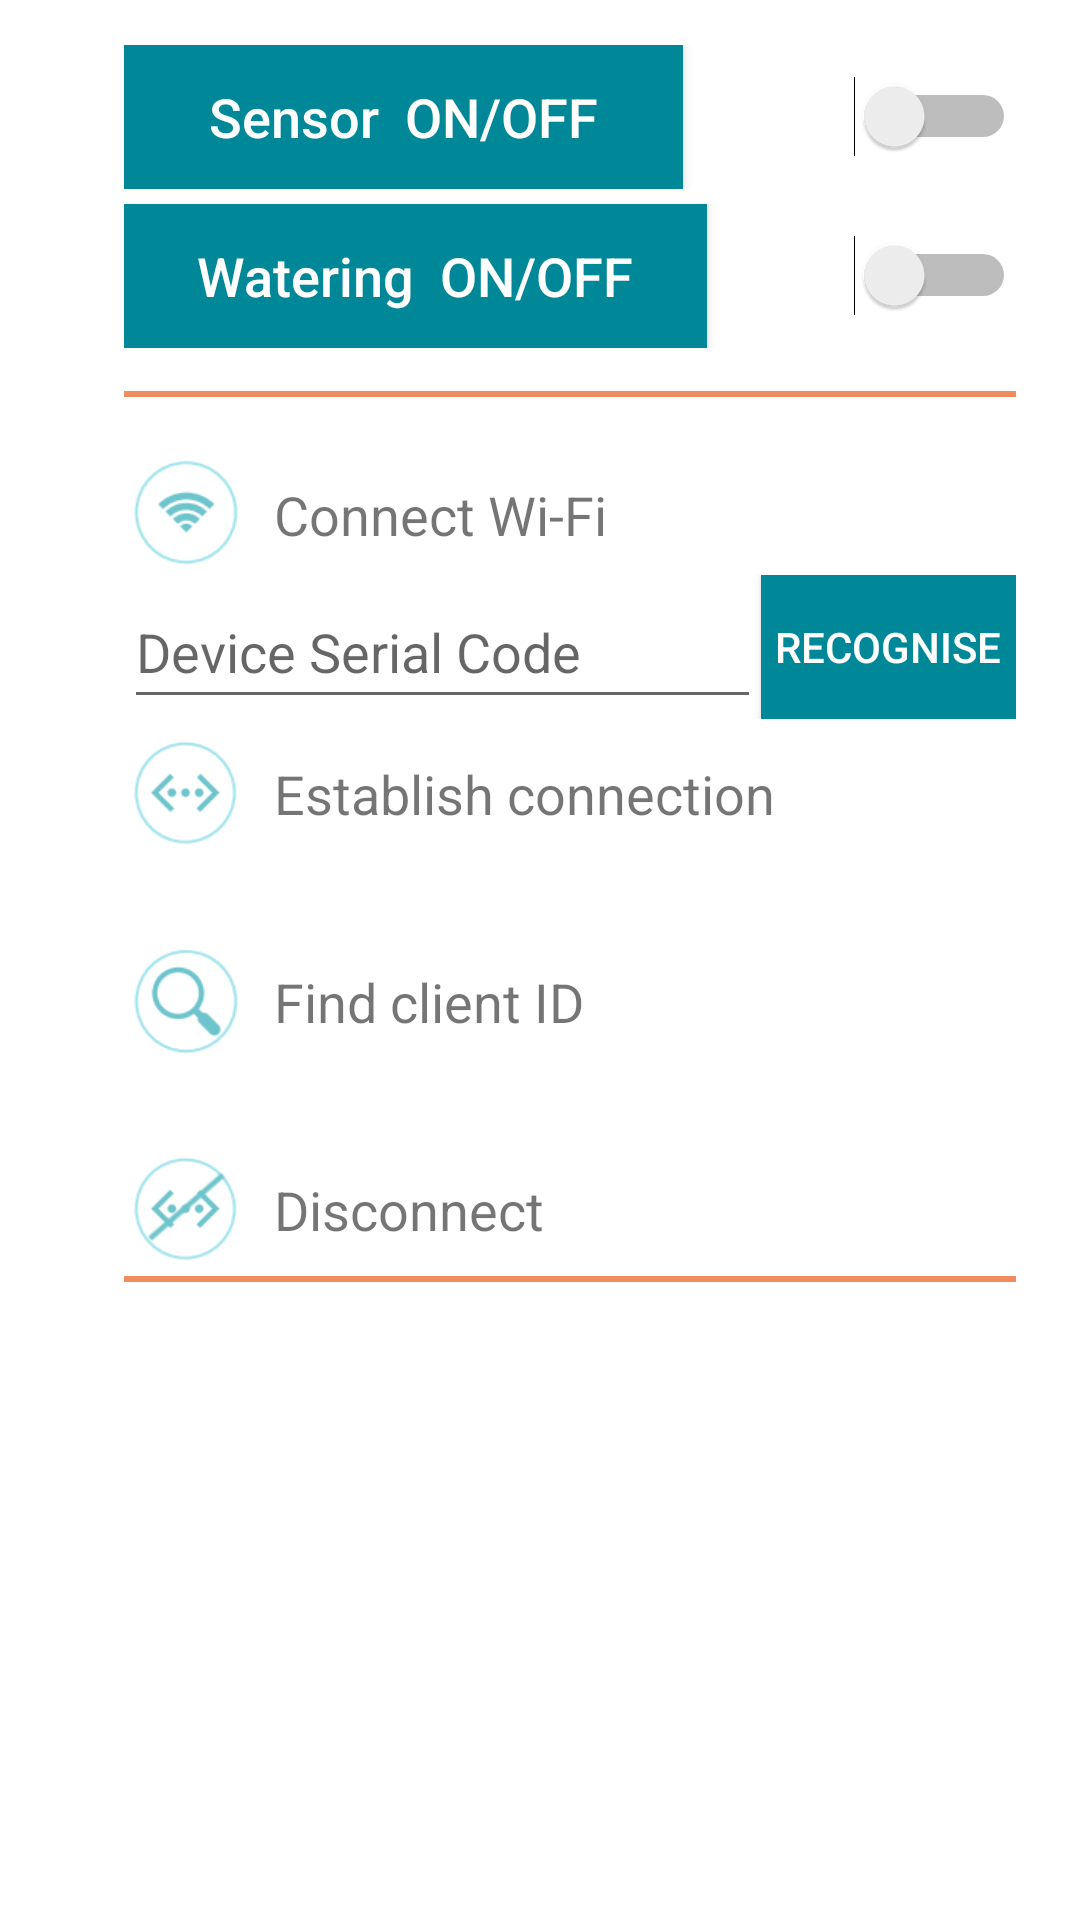

The Android layout XML behind this screen, and the referenced resources:
<!-- AndroidManifest.xml: application theme AppTheme -->
<!-- res/layout/activity_2.xml -->
<?xml version="1.0" encoding="utf-8"?>

<android.support.constraint.ConstraintLayout xmlns:android="http://schemas.android.com/apk/res/android"
    xmlns:app="http://schemas.android.com/apk/res-auto"
    xmlns:tools="http://schemas.android.com/tools"
    android:layout_width="match_parent"
    android:layout_height="match_parent"
    tools:context=".Activity2">

    <LinearLayout
        android:id="@+id/linearLayout"
        android:layout_width="380dp"
        android:layout_height="0dp"
        android:background="#fff"
        android:orientation="vertical"
        android:paddingLeft="20pt"
        android:paddingRight="20pt"
        app:layout_constraintBottom_toBottomOf="parent"
        app:layout_constraintStart_toStartOf="parent"
        app:layout_constraintTop_toTopOf="parent">

        <LinearLayout
            android:layout_width="match_parent"
            android:layout_height="wrap_content"
            android:layout_gravity="center"
            android:layout_marginTop="10dp"
            android:gravity="center"
            android:orientation="horizontal">
        </LinearLayout>

        <LinearLayout
            android:layout_width="match_parent"
            android:layout_height="wrap_content"
            android:layout_gravity="center"
            android:layout_marginTop="5dp"
            android:gravity="center"
            android:orientation="horizontal">

            <Button
                android:id="@+id/button2"
                android:layout_width="wrap_content"
                android:layout_height="wrap_content"
                android:layout_gravity="center"
                android:layout_weight="1"
                android:background="@color/textColor"
                android:text="Sensor  ON/OFF"
                android:textAllCaps="false"
                android:textColor="#fff"
                android:textSize="18sp" />

            <Switch
                android:id="@+id/switch2"
                android:layout_width="wrap_content"
                android:layout_height="wrap_content"
                android:layout_gravity="center"
                android:layout_weight="1"
                android:checked="false"
                android:colorControlActivated="#6ec4cc"

                android:colorForeground="#bdd7ee"
                android:onClick="publishSensor" />
        </LinearLayout>

        <LinearLayout
            android:layout_width="match_parent"
            android:layout_height="wrap_content"
            android:layout_gravity="center"
            android:layout_marginTop="5dp"
            android:gravity="center"
            android:orientation="horizontal">

            <Button
                android:id="@+id/button3"
                android:layout_width="wrap_content"
                android:layout_height="wrap_content"
                android:layout_gravity="center"
                android:layout_weight="1"
                android:background="@color/textColor"
                android:text="Watering  ON/OFF"
                android:textAllCaps="false"
                android:textColor="#fff"
                android:textSize="18sp" />

            <Switch
                android:id="@+id/switch3"
                android:layout_width="wrap_content"
                android:layout_height="wrap_content"
                android:layout_gravity="center"
                android:layout_weight="1"
                android:checked="false"
                android:colorControlActivated="#6ec4cc"
                android:colorForeground="#bdd7ee"
                android:onClick="publishWatering"/>
        </LinearLayout>

        <TextView
            android:id="@+id/textView"
            android:layout_width="match_parent"
            android:layout_height="1pt"
            android:layout_marginTop="7pt"
            android:layout_marginBottom="7pt"
            android:background="@color/lineColor" />

        <LinearLayout
            android:layout_width="match_parent"
            android:layout_height="wrap_content"
            android:layout_gravity="center"
            android:layout_marginTop="5dp"
            android:gravity="center"
            android:orientation="horizontal">

            <ImageView
                android:id="@+id/imageView1"
                android:layout_width="40sp"
                android:layout_height="40sp"
                android:layout_marginRight="10sp"
                app:srcCompat="@drawable/wifi" />

            <TextView
                android:id="@+id/textView1"
                android:layout_width="wrap_content"
                android:layout_height="wrap_content"
                android:layout_weight="1"
                android:text="Connect Wi-Fi"
                android:textSize="18sp" />
        </LinearLayout>

        <LinearLayout
            android:layout_width="match_parent"
            android:layout_height="wrap_content"
            android:orientation="horizontal" >

            <EditText
                android:id="@+id/txtTopic"
                android:layout_width="0dp"
                android:layout_height="match_parent"
                android:layout_weight="5"
                android:gravity="center_vertical"
                android:hint="Device Serial Code" />

            <Button
                android:id="@+id/btnlogserial"
                android:layout_width="0dp"
                android:layout_height="wrap_content"
                android:layout_weight="2"
                android:background="@color/textColor"
                android:textColor="#fff"
                android:text="Recognise" />
        </LinearLayout>

        <LinearLayout
            android:layout_width="match_parent"
            android:layout_height="wrap_content"
            android:layout_gravity="center"
            android:layout_marginTop="5dp"
            android:gravity="center"
            android:orientation="horizontal">

            <ImageView
                android:id="@+id/imageView3"
                android:layout_width="40sp"
                android:layout_height="40sp"
                android:layout_marginRight="10sp"
                app:srcCompat="@drawable/connection"
                android:onClick="connect"/>

            <TextView
                android:id="@+id/textView3"
                android:layout_width="wrap_content"
                android:layout_height="wrap_content"
                android:layout_weight="1"
                android:text="Establish connection"
                android:textSize="18sp" />
        </LinearLayout>

        <TextView
            android:id="@+id/tvStatus"
            android:layout_width="match_parent"
            android:layout_height="wrap_content"
            android:textSize="18sp"/>

        <LinearLayout
            android:layout_width="match_parent"
            android:layout_height="wrap_content"
            android:layout_gravity="center"
            android:layout_marginTop="5dp"
            android:gravity="center"
            android:orientation="horizontal">

            <ImageView
                android:id="@+id/imageView2"
                android:layout_width="40sp"
                android:layout_height="40sp"
                android:layout_marginRight="10sp"
                app:srcCompat="@drawable/find"
                android:onClick="tvClientIDshow" />

            <TextView
                android:id="@+id/textView2"
                android:layout_width="wrap_content"
                android:layout_height="wrap_content"
                android:layout_weight="1"
                android:text="Find client ID"
                android:textSize="18sp" />
        </LinearLayout>

        <TextView
            android:id="@+id/tvClientId"
            android:layout_width="match_parent"
            android:layout_height="wrap_content"
            android:textSize="18sp"/>

        <LinearLayout
            android:layout_width="match_parent"
            android:layout_height="wrap_content"
            android:layout_gravity="center"
            android:layout_marginTop="5dp"
            android:gravity="center"
            android:orientation="horizontal">

            <ImageView
                android:id="@+id/imageView4"
                android:layout_width="40sp"
                android:layout_height="40sp"
                android:layout_marginRight="10sp"
                app:srcCompat="@drawable/disconnect"
                android:onClick="disconnect"/>

            <TextView
                android:id="@+id/textView4"
                android:layout_width="wrap_content"
                android:layout_height="wrap_content"
                android:layout_weight="1"
                android:text="Disconnect"
                android:textSize="18sp" />
        </LinearLayout>

        <TextView
            android:id="@+id/textView10"
            android:layout_width="match_parent"
            android:layout_height="1pt"
            android:layout_marginTop="1pt"
            android:layout_marginBottom="2pt"
            android:background="@color/lineColor" />

        <LinearLayout
            android:layout_width="match_parent"
            android:layout_height="wrap_content"
            android:layout_gravity="center"
            android:layout_marginTop="5dp"
            android:gravity="center"
            android:orientation="horizontal">

        </LinearLayout>


        <LinearLayout
            android:layout_width="match_parent"
            android:layout_height="wrap_content"
            android:layout_gravity="center"
            android:layout_marginTop="5dp"
            android:gravity="center"
            android:orientation="horizontal">

        </LinearLayout>

    </LinearLayout>
</android.support.constraint.ConstraintLayout>
<!-- resources referenced by this layout -->
<resources>
  <color name="lineColor">#f08c5e</color>
  <color name="textColor">#008899</color>
  <!-- drawable connection: png bitmap (drawable, 2379 bytes) -->
  <!-- drawable disconnect: png bitmap (drawable, 5091 bytes) -->
  <!-- drawable find: png bitmap (drawable, 2757 bytes) -->
  <!-- drawable wifi: png bitmap (drawable, 2593 bytes) -->
  <style name="AppTheme" parent="Theme.AppCompat.Light.DarkActionBar">
          
          <item name="colorPrimary">@color/colorPrimary</item>
          <item name="colorPrimaryDark">@color/colorPrimaryDark</item>
          <item name="colorAccent">@color/colorAccent</item>
      </style>
  <color name="colorPrimary">#008577</color>
  <color name="colorPrimaryDark">#00574B</color>
  <color name="colorAccent">#D81B60</color>
</resources>
